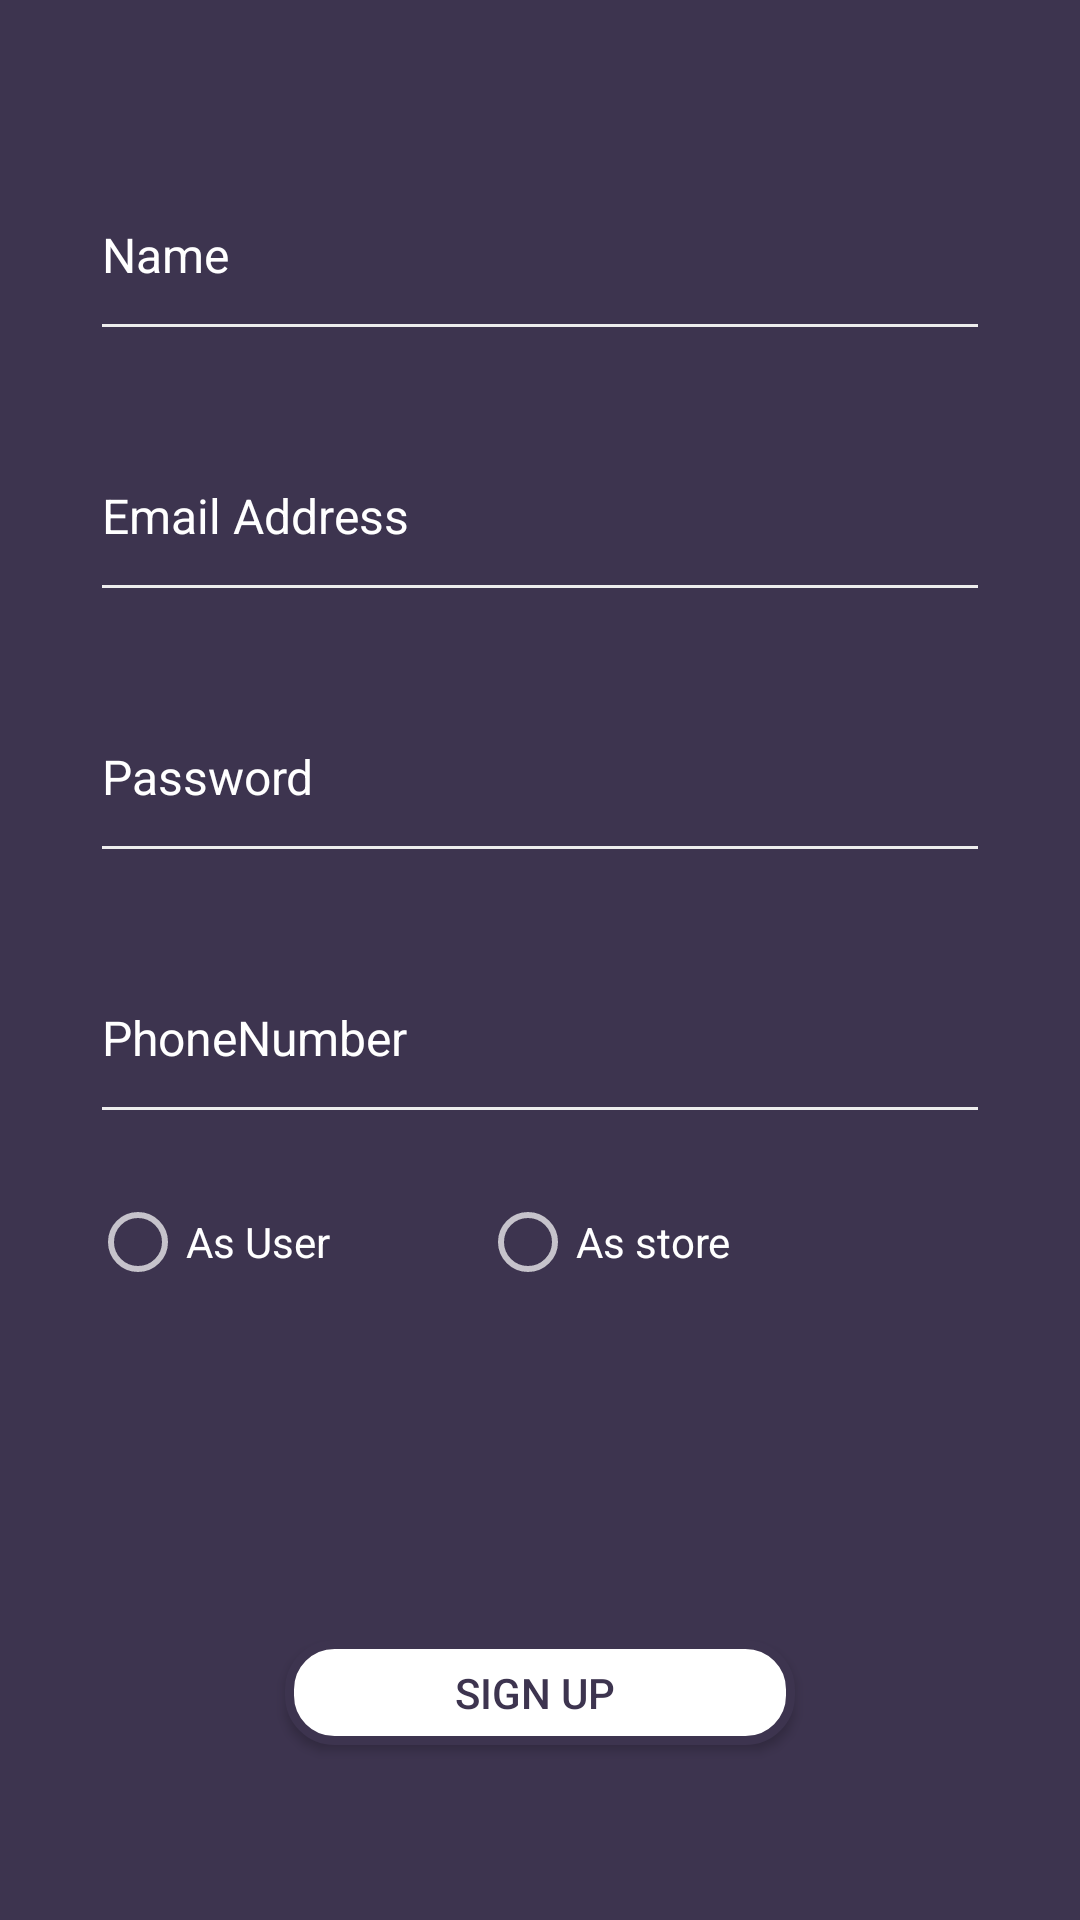

Write the Android layout XML for this screen, with the resource values it uses.
<!-- AndroidManifest.xml: application theme AppTheme -->
<!-- res/layout/activity_sign_up.xml -->
<?xml version="1.0" encoding="utf-8"?>
<LinearLayout
    xmlns:android="http://schemas.android.com/apk/res/android"
    android:id="@+id/main_layout"
    android:background="@color/maincolor"
    android:orientation="vertical"
    android:layout_width="match_parent"
    android:layout_height="match_parent"
    android:weightSum="7"
    android:layout_gravity="center"
    android:padding="30dp">
    <ImageView
        android:layout_width="20dp"
        android:layout_height="20dp"
        android:layout_gravity="center"
        android:id="@+id/codeSignup"/>

        <EditText
            android:id="@+id/name"
            android:textColor="@color/hintcolor"
            android:layout_width="fill_parent"
            android:layout_height="wrap_content"
            android:ems="10"
            android:textSize="16sp"
            android:hint="Name"
            android:layout_weight="1"
            android:layout_marginBottom="20dp"
            android:textColorHint= "@color/hintcolor"
            android:inputType="textPersonName"
            android:backgroundTint="@color/mainColor"/>



        <EditText
            android:id="@+id/email_address"
            android:textColor="@color/hintcolor"
            android:layout_width="fill_parent"
            android:layout_height="wrap_content"
            android:ems="10"
            android:layout_weight="1"
            android:hint="Email Address"
            android:layout_marginBottom="20dp"
            android:textSize="16sp"
            android:textColorHint= "@color/hintcolor"
            android:inputType="textEmailAddress"
            android:backgroundTint="@color/mainColor"/>


        <EditText
            android:id="@+id/Password"
            android:textColor="@color/hintcolor"
            android:layout_width="fill_parent"
            android:layout_weight="1"
            android:layout_height="wrap_content"
            android:ems="10"
            android:hint="Password"
            android:textSize="16sp"
            android:layout_marginBottom="20dp"
            android:textColorHint= "@color/hintcolor"
            android:inputType="textPassword"
            android:backgroundTint="@color/mainColor"/>

        <EditText
            android:id="@+id/phone_number"
            android:layout_width="fill_parent"
            android:textColor="@color/hintcolor"
            android:layout_height="wrap_content"
            android:ems="10"
            android:layout_marginBottom="20dp"
            android:hint="PhoneNumber"
            android:layout_weight="1"
            android:textSize="16sp"
            android:textColorHint= "@color/hintcolor"
            android:inputType="textPhonetic"
            android:backgroundTint="@color/mainColor"/>

        <LinearLayout
            android:layout_width="match_parent"
            android:layout_height="wrap_content"
            android:layout_weight="1"
            android:orientation="horizontal"
            >

            <RadioGroup
                android:layout_width="match_parent"
                android:layout_height="wrap_content"
                android:id="@+id/Radiogroup"
                android:textAlignment="center"
                android:orientation="horizontal">

                <RadioButton android:id="@+id/useraccount"
                    android:layout_marginRight="10dp"
                    android:layout_width="wrap_content"
                    android:layout_height="wrap_content"
                    android:text="As User"
                    />

                <RadioButton android:id="@+id/radioStore"
                    android:layout_marginLeft="40dp"
                    android:layout_width="wrap_content"
                    android:layout_height="wrap_content"
                    android:text="As store"
                   />
            </RadioGroup>

        </LinearLayout>
        <Button
            android:id="@+id/UploudImage"
            android:layout_width="200dp"
            android:layout_height="40dp"
            android:layout_weight="1"
            android:layout_gravity="center"
            android:text="Uploud Image"
            android:visibility="invisible"
            android:textColor="@color/maincolor"
            android:background="@drawable/buttonstyle"/>

        <Button
            android:id="@+id/SignUpButton"
            android:layout_width="170dp"
            android:layout_height="35dp"

            android:layout_gravity="center"
            android:layout_marginTop="20dp"
            android:text="Sign Up "
            android:textColor="@color/maincolor"
            android:background="@drawable/buttonstyle"/>
    </LinearLayout>
<!-- resources referenced by this layout -->
<resources>
  <color name="hintcolor">#FFFFFF</color>
  <color name="mainColor">#ededed</color>
  <color name="maincolor">#3D344F</color>
  <!-- drawable buttonstyle (drawable) -->
  <?xml version="1.0" encoding="utf-8"?>
  <shape xmlns:android="http://schemas.android.com/apk/res/android"
      android:shape="rectangle">
      <gradient android:startColor="#FFFFFF"
          android:endColor="#FFFFFF"
          />
      <corners android:radius="15dp" />
      <stroke android:width="3dp" android:color="@color/maincolor" />
  </shape>
  <style name="AppTheme" parent="Theme.AppCompat.NoActionBar">
          
  
          <item name="colorPrimary">@color/colorPrimary</item>
          <item name="colorPrimaryDark">@color/colorPrimaryDark</item>
          <item name="colorAccent">@color/colorAccent</item>
      </style>
  <color name="colorPrimary">#3F51B5</color>
  <color name="colorPrimaryDark">#303F9F</color>
  <color name="colorAccent">#3b0361</color>
</resources>
